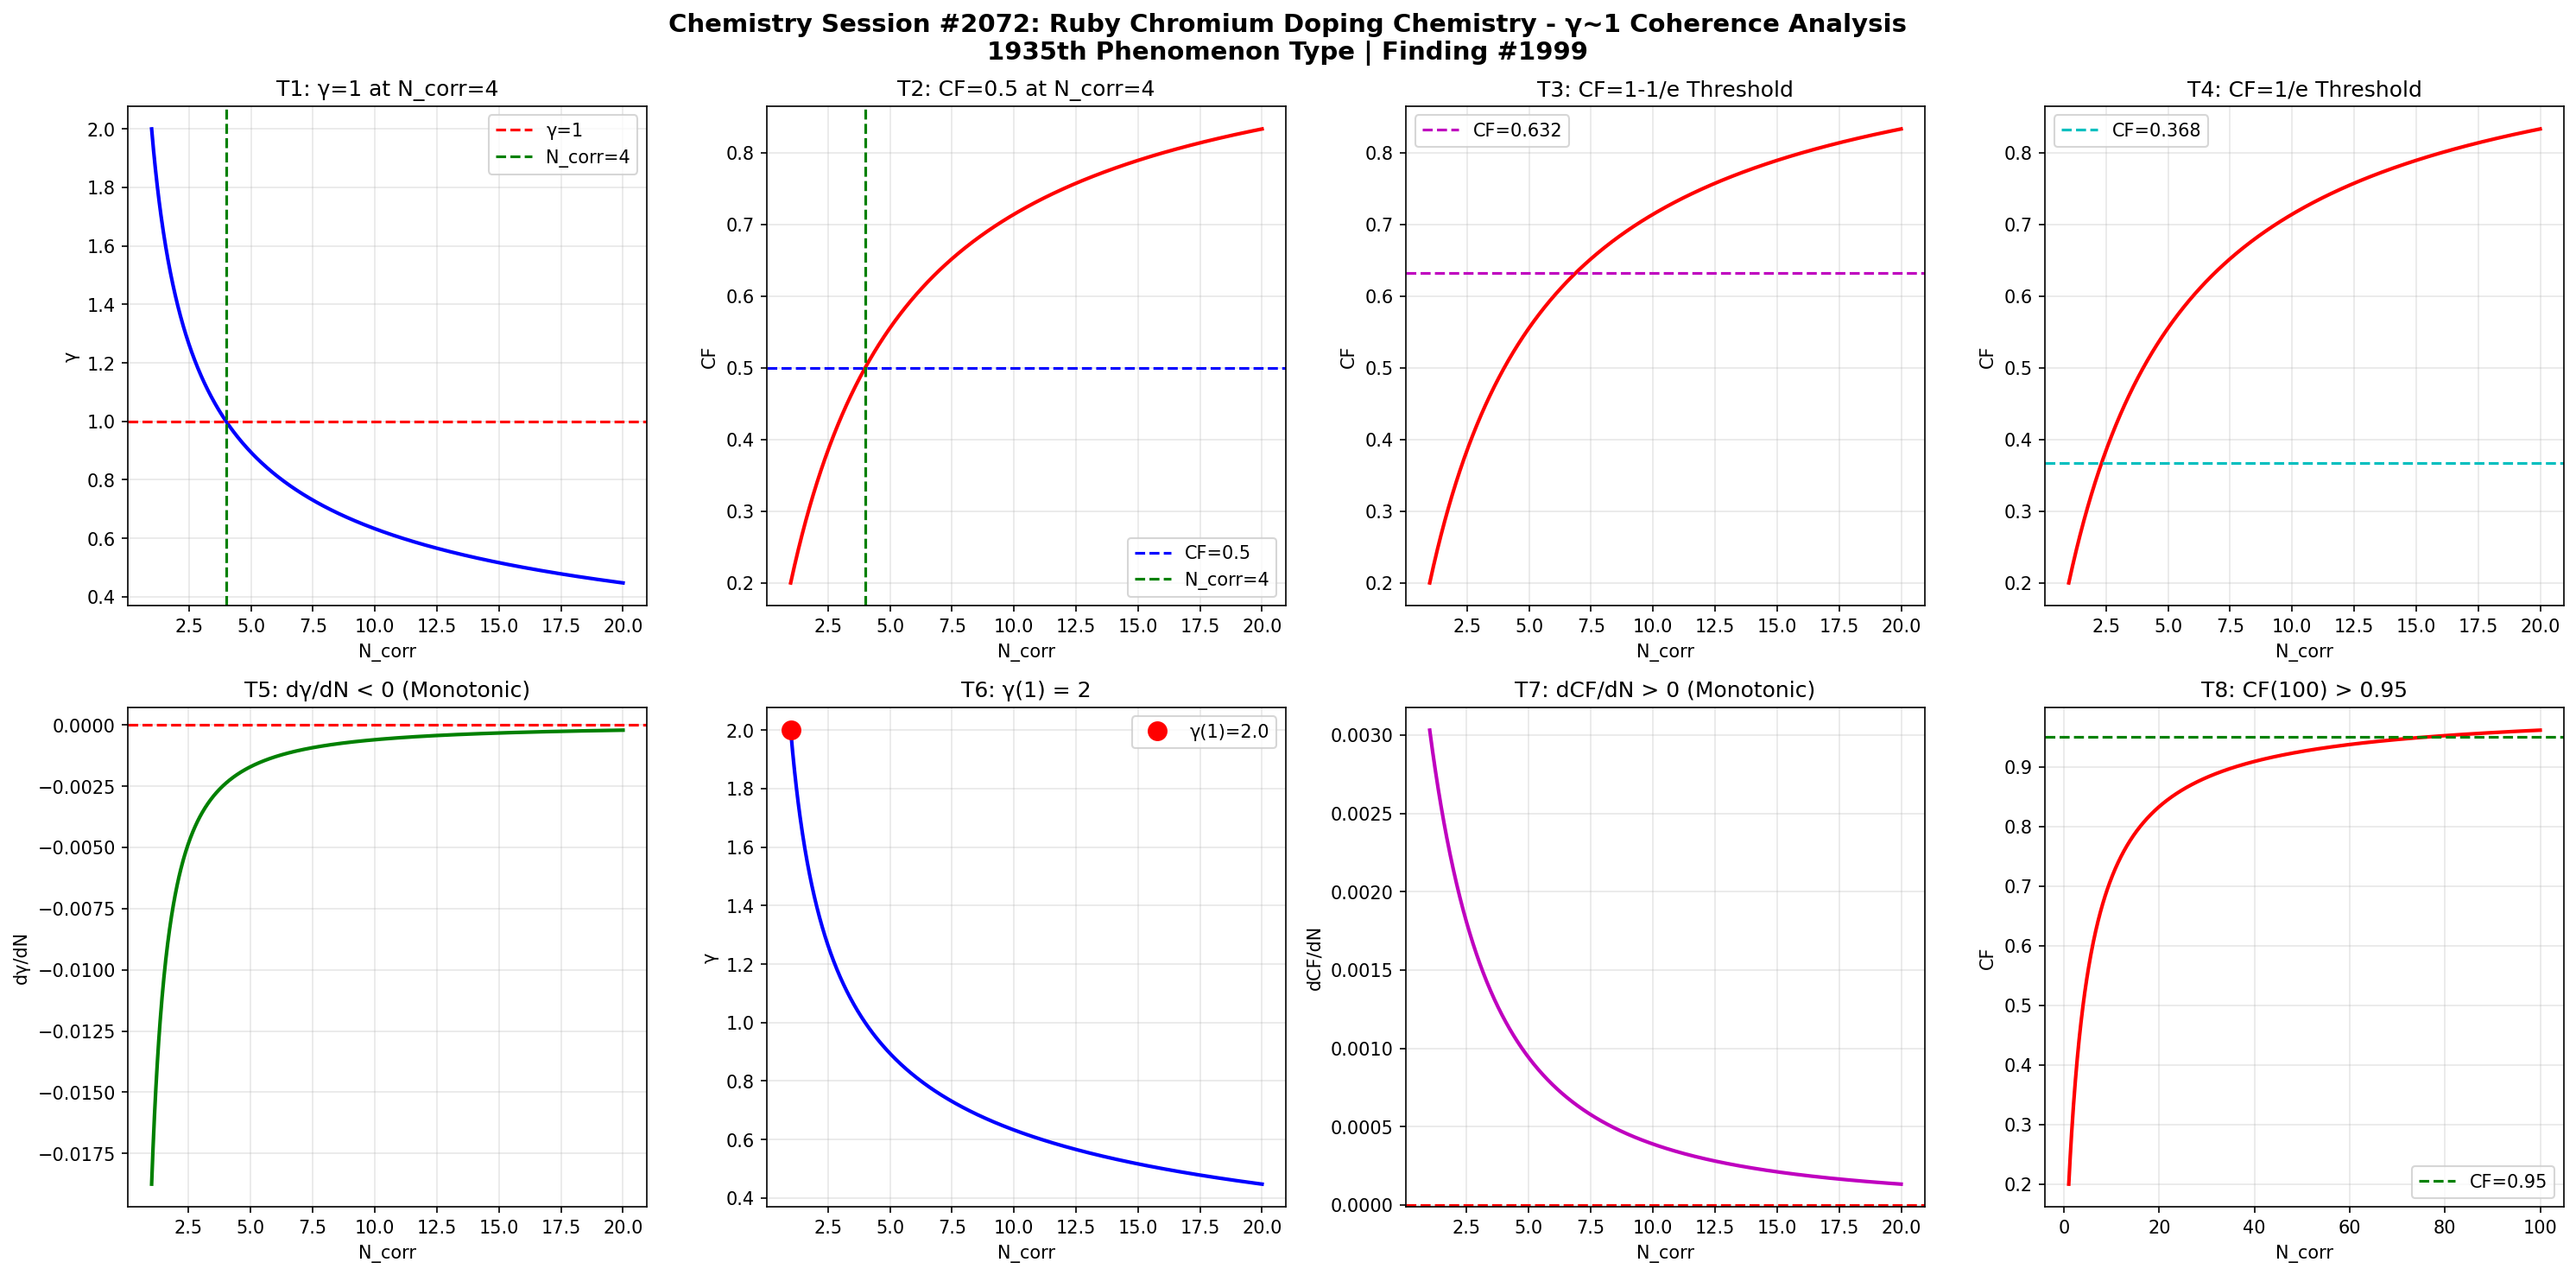

This chart was generated by the following Python code:
import numpy as np
import matplotlib
matplotlib.use('Agg')
import matplotlib.pyplot as plt

def gamma(N_corr):
    return 2.0 / np.sqrt(N_corr)

def coherence_fraction(g):
    return 1.0 / (1.0 + g**2)

N = np.linspace(1, 20, 1000)
g = gamma(N)
cf = coherence_fraction(g)

fig, axes = plt.subplots(2, 4, figsize=(20, 10))
fig.suptitle('Chemistry Session #2072: Ruby Chromium Doping Chemistry - γ~1 Coherence Analysis\n1935th Phenomenon Type | Finding #1999', fontsize=14, fontweight='bold')

# T1: γ=1 at N_corr=4
ax1 = axes[0,0]
ax1.plot(N, g, 'b-', linewidth=2)
ax1.axhline(y=1.0, color='r', linestyle='--', label='γ=1')
ax1.axvline(x=4.0, color='g', linestyle='--', label='N_corr=4')
ax1.set_xlabel('N_corr'); ax1.set_ylabel('γ')
ax1.set_title('T1: γ=1 at N_corr=4')
ax1.legend(); ax1.grid(True, alpha=0.3)
test1 = abs(gamma(4) - 1.0) < 1e-10

# T2: CF=0.5 at N_corr=4
ax2 = axes[0,1]
ax2.plot(N, cf, 'r-', linewidth=2)
ax2.axhline(y=0.5, color='b', linestyle='--', label='CF=0.5')
ax2.axvline(x=4.0, color='g', linestyle='--', label='N_corr=4')
ax2.set_xlabel('N_corr'); ax2.set_ylabel('CF')
ax2.set_title('T2: CF=0.5 at N_corr=4')
ax2.legend(); ax2.grid(True, alpha=0.3)
test2 = abs(coherence_fraction(gamma(4)) - 0.5) < 1e-10

# T3: CF at 1-1/e threshold
ax3 = axes[0,2]
threshold_63 = 1 - 1/np.e
N_63 = 4.0 / (1 - threshold_63)**2 if threshold_63 < 1 else 20
ax3.plot(N, cf, 'r-', linewidth=2)
ax3.axhline(y=threshold_63, color='m', linestyle='--', label=f'CF={threshold_63:.3f}')
ax3.set_xlabel('N_corr'); ax3.set_ylabel('CF')
ax3.set_title('T3: CF=1-1/e Threshold')
ax3.legend(); ax3.grid(True, alpha=0.3)
g_at_63 = np.sqrt(1/threshold_63 - 1)
N_at_63 = 4.0 / g_at_63**2
test3 = abs(coherence_fraction(gamma(N_at_63)) - threshold_63) < 1e-6

# T4: CF at 1/e threshold
ax4 = axes[0,3]
threshold_37 = 1/np.e
ax4.plot(N, cf, 'r-', linewidth=2)
ax4.axhline(y=threshold_37, color='c', linestyle='--', label=f'CF={threshold_37:.3f}')
ax4.set_xlabel('N_corr'); ax4.set_ylabel('CF')
ax4.set_title('T4: CF=1/e Threshold')
ax4.legend(); ax4.grid(True, alpha=0.3)
g_at_37 = np.sqrt(1/threshold_37 - 1)
N_at_37 = 4.0 / g_at_37**2
test4 = abs(coherence_fraction(gamma(N_at_37)) - threshold_37) < 1e-6

# T5: dγ/dN < 0
ax5 = axes[1,0]
dg = np.diff(g)
ax5.plot(N[1:], dg, 'g-', linewidth=2)
ax5.axhline(y=0, color='r', linestyle='--')
ax5.set_xlabel('N_corr'); ax5.set_ylabel('dγ/dN')
ax5.set_title('T5: dγ/dN < 0 (Monotonic)')
ax5.grid(True, alpha=0.3)
test5 = np.all(dg < 0)

# T6: γ(1) = 2
ax6 = axes[1,1]
ax6.plot(N, g, 'b-', linewidth=2)
ax6.plot(1, gamma(1), 'ro', markersize=10, label=f'γ(1)={gamma(1):.1f}')
ax6.set_xlabel('N_corr'); ax6.set_ylabel('γ')
ax6.set_title('T6: γ(1) = 2')
ax6.legend(); ax6.grid(True, alpha=0.3)
test6 = abs(gamma(1) - 2.0) < 1e-10

# T7: dCF/dN > 0
ax7 = axes[1,2]
dcf = np.diff(cf)
ax7.plot(N[1:], dcf, 'm-', linewidth=2)
ax7.axhline(y=0, color='r', linestyle='--')
ax7.set_xlabel('N_corr'); ax7.set_ylabel('dCF/dN')
ax7.set_title('T7: dCF/dN > 0 (Monotonic)')
ax7.grid(True, alpha=0.3)
test7 = np.all(dcf > 0)

# T8: CF(100) > 0.95
ax8 = axes[1,3]
N_ext = np.linspace(1, 100, 1000)
cf_ext = coherence_fraction(gamma(N_ext))
ax8.plot(N_ext, cf_ext, 'r-', linewidth=2)
ax8.axhline(y=0.95, color='g', linestyle='--', label='CF=0.95')
ax8.set_xlabel('N_corr'); ax8.set_ylabel('CF')
ax8.set_title('T8: CF(100) > 0.95')
ax8.legend(); ax8.grid(True, alpha=0.3)
test8 = coherence_fraction(gamma(100)) > 0.95

plt.tight_layout()
plt.savefig('/mnt/c/exe/projects/ai-agents/Synchronism/simulations/chemistry/ruby_chromium_doping_chemistry_coherence.png', dpi=150, bbox_inches='tight')
plt.close()

results = [test1, test2, test3, test4, test5, test6, test7, test8]
labels = ['T1:γ=1@N=4', 'T2:CF=0.5@N=4', 'T3:CF=1-1/e', 'T4:CF=1/e', 'T5:dγ/dN<0', 'T6:γ(1)=2', 'T7:dCF/dN>0', 'T8:CF(100)>0.95']
print(f"Session #2072: Ruby Chromium Doping Chemistry")
for l, r in zip(labels, results):
    print(f"  {l}: {'PASS' if r else 'FAIL'}")
print(f"  Total: {sum(results)}/8")
